Run: headless pygame with SDL's dummy video driver; simulated clock (each Clock.tick advances the game by its frame time, no real sleeping); random seed 0; keys injected as events and as key.get_pressed() state; mouse plan: one left click at the window centre at the start of phase 2, then a move to the lower-right quarter at the start of phase 3.
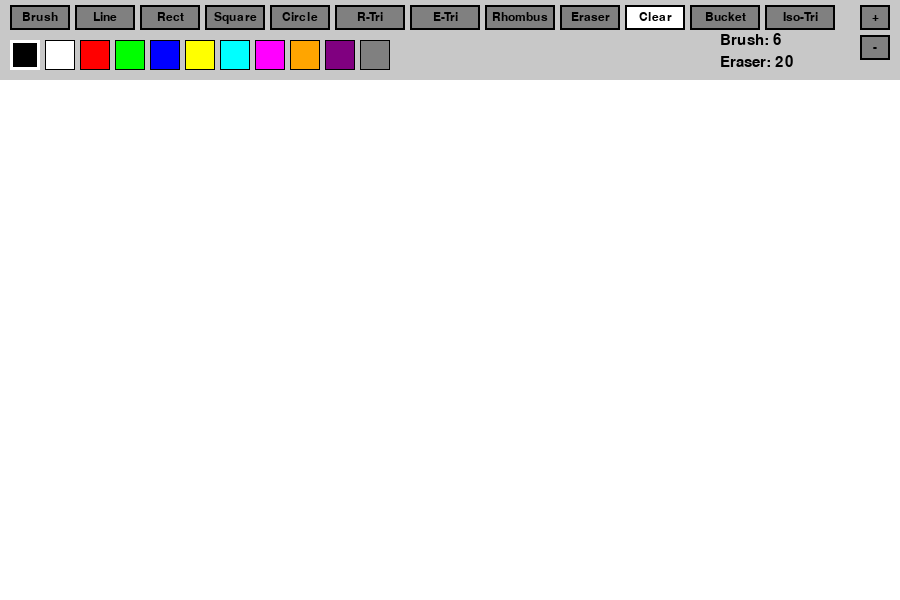
Frame 1 of 4 · flips 1–60 · no input
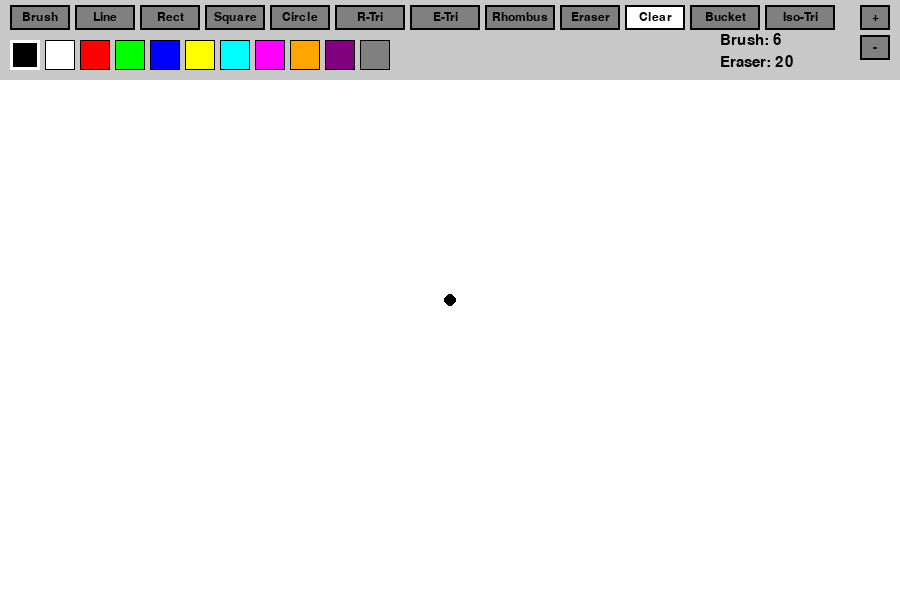
Frame 2 of 4 · flips 61–180 · clicked the window centre · tapped SPACE, RETURN · held RIGHT (→), D
Frame 3 of 4 · flips 181–300 · moved the mouse to the lower-right quarter · held DOWN (↓), S · screen unchanged from frame 2, image omitted
Frame 4 of 4 · flips 301–420 · held LEFT (←), A, UP (↑), W · screen unchanged from frame 3, image omitted

The pygame program that drew these frames:

import pygame
import sys
import math

pygame.init()

# Screen dimensions
SCREEN_WIDTH = 900
SCREEN_HEIGHT = 600
TOOLBAR_HEIGHT = 80

# Colors
BLACK = (0, 0, 0)
WHITE = (255, 255, 255)
RED = (255, 0, 0)
GREEN = (0, 255, 0)
BLUE = (0, 0, 255)
YELLOW = (255, 255, 0)
CYAN = (0, 255, 255)
MAGENTA = (255, 0, 255)
ORANGE = (255, 165, 0)
PURPLE = (128, 0, 128)
GRAY = (128, 128, 128)
LIGHT_GRAY = (200, 200, 200)

# Modes
MODE_BRUSH = "brush"
MODE_LINE = "line"
MODE_RECT = "rectangle"
MODE_SQUARE = "square"
MODE_CIRCLE = "circle"
MODE_RIGHT_TRIANGLE = "right_triangle"
MODE_EQUILATERAL = "equilateral"
MODE_ISO_TRI = "isosceles"
MODE_RHOMBUS = "rhombus"
MODE_ERASER = "eraser"
MODE_BUCKET = "bucket"

screen = pygame.display.set_mode((SCREEN_WIDTH, SCREEN_HEIGHT))
pygame.display.set_caption("Paint Program - With Brush Size")
clock = pygame.time.Clock()


class Button:
    def __init__(self, x, y, w, h, color, text=""):
        self.rect = pygame.Rect(x, y, w, h)
        self.color = color
        self.text = text
        self.font = pygame.font.Font(None, 18)

    def draw(self, surface):
        pygame.draw.rect(surface, self.color, self.rect)
        pygame.draw.rect(surface, BLACK, self.rect, 2)

        if self.text:
            txt = self.font.render(self.text, True, BLACK)
            surface.blit(txt, txt.get_rect(center=self.rect.center))

    def clicked(self, pos):
        return self.rect.collidepoint(pos)


class ColorPalette:
    def __init__(self, x, y):
        self.colors = [BLACK, WHITE, RED, GREEN, BLUE, YELLOW,
                       CYAN, MAGENTA, ORANGE, PURPLE, GRAY]
        self.rects = []
        self.selected = BLACK

        for i, c in enumerate(self.colors):
            r = pygame.Rect(x + i * 35, y, 30, 30)
            self.rects.append((r, c))

    def draw(self, surf):
        for r, c in self.rects:
            pygame.draw.rect(surf, c, r)
            pygame.draw.rect(surf, BLACK, r, 1)
            if c == self.selected:
                pygame.draw.rect(surf, WHITE, r, 3)

    def check(self, pos):
        for r, c in self.rects:
            if r.collidepoint(pos):
                self.selected = c
                return True
        return False


# ---------- HELPERS ----------

def norm_rect(x1, y1, x2, y2):
    return pygame.Rect(min(x1, x2), min(y1, y2),
                       abs(x2 - x1), abs(y2 - y1))


def draw_right_triangle(surface, color, start, end, w):
    x1, y1 = start
    x2, y2 = end
    pygame.draw.polygon(surface, color, [(x1, y1), (x2, y2), (x1, y2)], w)


def draw_equilateral_triangle(surface, color, start, end, w):
    x1, y1 = start
    x2, y2 = end

    dx = x2 - x1
    dy = y2 - y1

    mx = (x1 + x2) / 2
    my = (y1 + y2) / 2

    side = math.hypot(dx, dy)
    if side == 0:
        return

    h = (math.sqrt(3) / 2) * side

    ux = -dy / side
    uy = dx / side

    apex = (mx + ux * h, my + uy * h)

    pygame.draw.polygon(surface, color, [(x1, y1), (x2, y2), apex], w)


def draw_isosceles_triangle(surface, color, start, end, w):
    x1, y1 = start
    x2, y2 = end

    mx = (x1 + x2) / 2
    my = (y1 + y2) / 2

    dx = x2 - x1
    dy = y2 - y1

    side = math.hypot(dx, dy)
    if side == 0:
        return

    h = side * 0.6

    ux = -dy / side
    uy = dx / side

    apex = (mx + ux * h, my + uy * h)

    pygame.draw.polygon(surface, color, [(x1, y1), (x2, y2), apex], w)


def draw_rhombus(surface, color, start, end, w):
    x1, y1 = start
    x2, y2 = end

    mx = (x1 + x2) / 2
    my = (y1 + y2) / 2

    points = [
        (mx, y1),
        (x2, my),
        (mx, y2),
        (x1, my)
    ]

    pygame.draw.polygon(surface, color, points, w)


def flood_fill(surface, pos, target, replacement):
    if target == replacement:
        return

    w, h = surface.get_size()
    stack = [pos]

    while stack:
        x, y = stack.pop()

        if x < 0 or y < 0 or x >= w or y >= h:
            continue

        if surface.get_at((x, y))[:3] != target:
            continue

        surface.set_at((x, y), replacement)

        stack.extend([(x+1, y), (x-1, y), (x, y+1), (x, y-1)])


# ---------- PREVIEW ----------

def preview(surface, mode, color, start, end, w):
    if not start or not end:
        return

    x1, y1 = start
    x2, y2 = end

    if mode == MODE_RECT:
        pygame.draw.rect(surface, LIGHT_GRAY,
                         norm_rect(x1, y1, x2, y2), w)

    elif mode == MODE_SQUARE:
        size = max(abs(x2 - x1), abs(y2 - y1))
        x = x1 if x2 >= x1 else x1 - size
        y = y1 if y2 >= y1 else y1 - size
        pygame.draw.rect(surface, LIGHT_GRAY, (x, y, size, size), w)

    elif mode == MODE_LINE:
        pygame.draw.line(surface, LIGHT_GRAY, start, end, w)

    elif mode == MODE_CIRCLE:
        r = int(((x2-x1)**2 + (y2-y1)**2)**0.5)
        pygame.draw.circle(surface, LIGHT_GRAY, start, r, w)

    elif mode == MODE_RIGHT_TRIANGLE:
        pygame.draw.polygon(surface, LIGHT_GRAY,
                            [(x1, y1), (x2, y2), (x1, y2)], w)

    elif mode == MODE_EQUILATERAL:
        draw_equilateral_triangle(surface, LIGHT_GRAY, start, end, w)

    elif mode == MODE_ISO_TRI:
        draw_isosceles_triangle(surface, LIGHT_GRAY, start, end, w)

    elif mode == MODE_RHOMBUS:
        draw_rhombus(surface, LIGHT_GRAY, start, end, w)


# ---------- MAIN ----------

def main():
    canvas = pygame.Surface((SCREEN_WIDTH, SCREEN_HEIGHT - TOOLBAR_HEIGHT))
    canvas.fill(WHITE)

    drawing = False
    start = None
    current = None

    mode = MODE_BRUSH
    color = BLACK

    # 🔥 NEW SIZE SYSTEM
    brush_size = 6
    eraser_size = 20

    buttons = [
        Button(10, 5, 60, 25, GRAY, "Brush"),
        Button(75, 5, 60, 25, GRAY, "Line"),
        Button(140, 5, 60, 25, GRAY, "Rect"),
        Button(205, 5, 60, 25, GRAY, "Square"),
        Button(270, 5, 60, 25, GRAY, "Circle"),
        Button(335, 5, 70, 25, GRAY, "R-Tri"),
        Button(410, 5, 70, 25, GRAY, "E-Tri"),
        Button(485, 5, 70, 25, GRAY, "Rhombus"),
        Button(560, 5, 60, 25, GRAY, "Eraser"),
        Button(625, 5, 60, 25, WHITE, "Clear"),
        Button(690, 5, 70, 25, GRAY, "Bucket"),
        Button(765, 5, 70, 25, GRAY, "Iso-Tri")
    ]

    # 🔥 SIZE BUTTONS
    plus_btn = Button(860, 5, 30, 25, GRAY, "+")
    minus_btn = Button(860, 35, 30, 25, GRAY, "-")

    palette = ColorPalette(10, 40)

    running = True

    while running:
        mx, my = pygame.mouse.get_pos()
        cy = my - TOOLBAR_HEIGHT

        for e in pygame.event.get():
            if e.type == pygame.QUIT:
                running = False

            elif e.type == pygame.MOUSEBUTTONDOWN:
                x, y = e.pos

                if y < TOOLBAR_HEIGHT:

                    for i, b in enumerate(buttons):
                        if b.clicked(e.pos):
                            if i == 0: mode = MODE_BRUSH
                            elif i == 1: mode = MODE_LINE
                            elif i == 2: mode = MODE_RECT
                            elif i == 3: mode = MODE_SQUARE
                            elif i == 4: mode = MODE_CIRCLE
                            elif i == 5: mode = MODE_RIGHT_TRIANGLE
                            elif i == 6: mode = MODE_EQUILATERAL
                            elif i == 7: mode = MODE_RHOMBUS
                            elif i == 8: mode = MODE_ERASER
                            elif i == 9: canvas.fill(WHITE)
                            elif i == 10: mode = MODE_BUCKET
                            elif i == 11: mode = MODE_ISO_TRI

                    # size control
                    if plus_btn.clicked(e.pos):
                        brush_size = min(50, brush_size + 2)
                        eraser_size = min(60, eraser_size + 2)

                    if minus_btn.clicked(e.pos):
                        brush_size = max(1, brush_size - 2)
                        eraser_size = max(5, eraser_size - 2)

                    palette.check(e.pos)
                    color = palette.selected

                else:
                    if mode == MODE_BUCKET:
                        target = canvas.get_at((x, cy))[:3]
                        flood_fill(canvas, (x, cy), target, color)
                        continue

                    drawing = True
                    start = (x, cy)
                    current = start

                    if mode == MODE_BRUSH:
                        pygame.draw.circle(canvas, color, start, brush_size)

                    elif mode == MODE_ERASER:
                        pygame.draw.circle(canvas, WHITE, start, eraser_size)

            elif e.type == pygame.MOUSEMOTION:
                if drawing:
                    if mode == MODE_BRUSH:
                        pygame.draw.line(canvas, color, start, (mx, cy), brush_size*2)
                        start = (mx, cy)

                    elif mode == MODE_ERASER:
                        pygame.draw.line(canvas, WHITE, start, (mx, cy), eraser_size*2)
                        start = (mx, cy)

                    current = (mx, cy)

            elif e.type == pygame.MOUSEBUTTONUP:
                if drawing and start and current:

                    if mode == MODE_LINE:
                        pygame.draw.line(canvas, color, start, current, 3)

                    elif mode == MODE_RECT:
                        pygame.draw.rect(canvas, color,
                                         norm_rect(*start, *current), 3)

                    elif mode == MODE_SQUARE:
                        x1, y1 = start
                        x2, y2 = current
                        size = max(abs(x2-x1), abs(y2-y1))
                        x = x1 if x2 >= x1 else x1 - size
                        y = y1 if y2 >= y1 else y1 - size
                        pygame.draw.rect(canvas, color, (x, y, size, size), 3)

                    elif mode == MODE_CIRCLE:
                        x1, y1 = start
                        x2, y2 = current
                        r = int(((x2-x1)**2 + (y2-y1)**2)**0.5)
                        pygame.draw.circle(canvas, color, start, r, 3)

                    elif mode == MODE_RIGHT_TRIANGLE:
                        draw_right_triangle(canvas, color, start, current, 3)

                    elif mode == MODE_EQUILATERAL:
                        draw_equilateral_triangle(canvas, color, start, current, 3)

                    elif mode == MODE_ISO_TRI:
                        draw_isosceles_triangle(canvas, color, start, current, 3)

                    elif mode == MODE_RHOMBUS:
                        draw_rhombus(canvas, color, start, current, 3)

                drawing = False
                start = None
                current = None

        # ---------- DRAW ----------
        screen.fill(GRAY)
        screen.blit(canvas, (0, TOOLBAR_HEIGHT))

        if drawing:
            temp = screen.copy()
            preview(temp, mode, color, start, current, 3)
            screen.blit(temp, (0, 0))

        pygame.draw.rect(screen, (200, 200, 200),
                         (0, 0, SCREEN_WIDTH, TOOLBAR_HEIGHT))

        for b in buttons:
            b.draw(screen)

        plus_btn.draw(screen)
        minus_btn.draw(screen)

        palette.draw(screen)

        # SIZE DISPLAY
        font = pygame.font.Font(None, 22)
        screen.blit(font.render(f"Brush: {brush_size}", True, BLACK), (720, 33))
        screen.blit(font.render(f"Eraser: {eraser_size}", True, BLACK), (720, 55))

        pygame.display.flip()
        clock.tick(60)

    pygame.quit()
    sys.exit()


if __name__ == "__main__":
    main()
